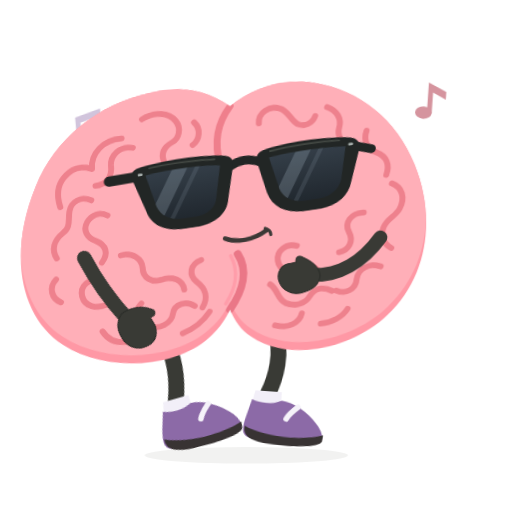
t = 0.00 s
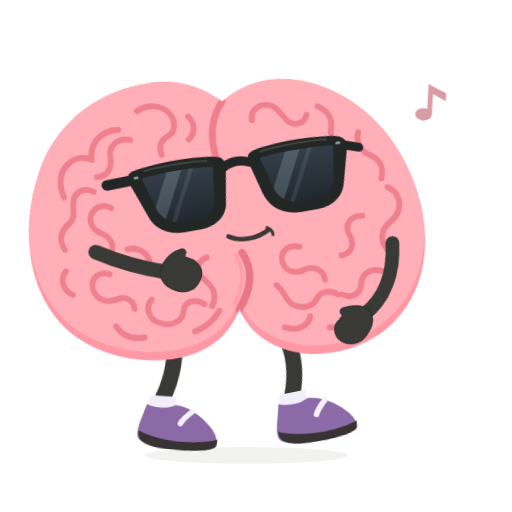
t = 0.23 s
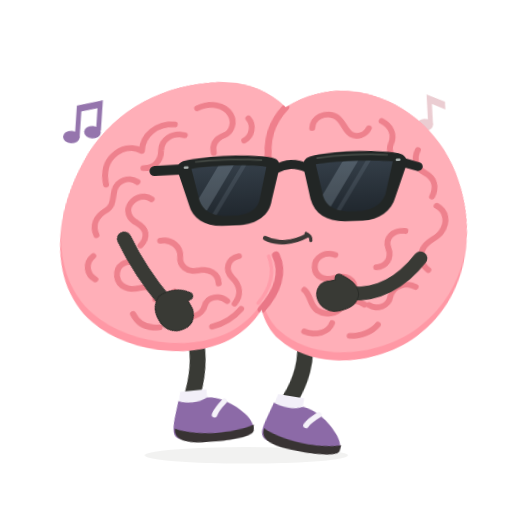
t = 0.68 s
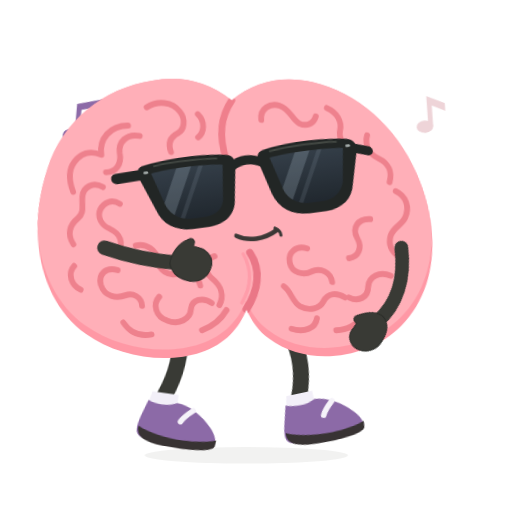
t = 0.90 s
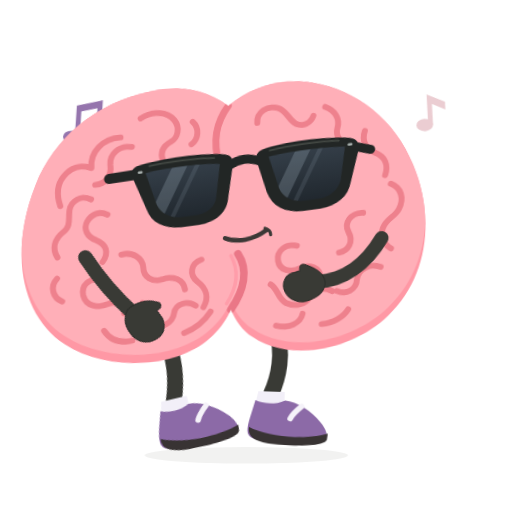
t = 1.13 s
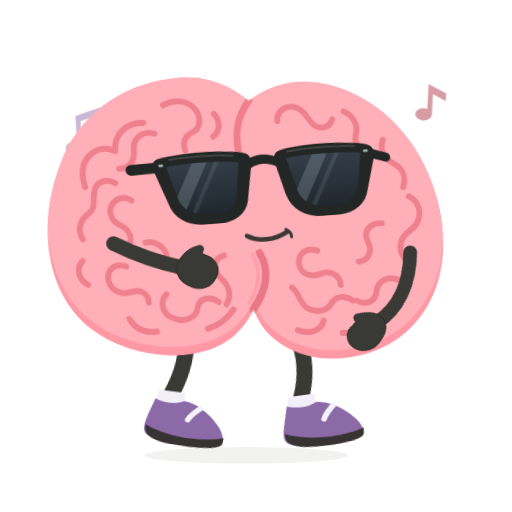
t = 1.58 s

The animated SVG that drew these frames (rendered in a browser with its animation timeline set to each time). Animation: 9 CSS @keyframes rules; one cycle of 1.80 s, repeats indefinitely.

<svg xmlns="http://www.w3.org/2000/svg" id="ob-shimmy" width="740" height="740" viewBox="0 0 740 740" fill="none" role="img" aria-labelledby="ob-shimmy-title ob-shimmy-desc">
<title id="ob-shimmy-title">Oddbrain — The extremely unnecessary shimmy</title><desc id="ob-shimmy-desc">A shoulder shimmy, pigeon-toed kicks, and sunglasses that arrive half a beat late. Editable vector animation on a transparent background. Loops. Respects reduced motion.</desc>
<defs><path id="ob-shimmy-body-shape" d="M356 148 C322 120 281 112 242 120 C169 131 107 178 80 246 C40 344 59 438 119 482 C178 526 280 530 330 483 C341 473 351 459 356 447 C362 463 372 479 386 489 C440 531 529 518 580 471 C637 419 649 333 618 252 C593 185 540 137 476 122 C432 112 391 121 356 148Z" />
    <clipPath id="ob-shimmy-body-clip"><use href="#ob-shimmy-body-shape" /></clipPath>
    <path id="ob-shimmy-left-lens" d="M236 234 C263 230 316 230 342 235 L333 282 C331 296 319 304 303 305 L282 305 C265 304 253 296 248 282Z" />
    <path id="ob-shimmy-right-lens" d="M412 234 C439 230 489 230 521 234 L511 282 C506 296 494 304 478 305 L456 305 C440 304 427 296 423 282Z" />
    <clipPath id="ob-shimmy-left-lens-clip"><use href="#ob-shimmy-left-lens" /></clipPath>
    <clipPath id="ob-shimmy-right-lens-clip"><use href="#ob-shimmy-right-lens" /></clipPath>
    <linearGradient id="ob-shimmy-lens-tint" x1="0" y1="230" x2="0" y2="307" gradientUnits="userSpaceOnUse"><stop stop-color="#343E48" /><stop offset="1" stop-color="#20272E" /></linearGradient>
  <g id="ob-shimmy-brain-art"><use href="#ob-shimmy-body-shape" fill="#FF98A5" />
    <g clip-path="url(#ob-shimmy-body-clip)"><use href="#ob-shimmy-body-shape" transform="translate(0 -12)" fill="#FFAFB8" />
      <g id="ob-shimmy-central-cleft" stroke-linecap="round"><path d="M356 148 C338 172 333 198 342 234" stroke="#EF7F8C" stroke-width="10" /><path d="M367 366 C382 391 375 420 356 447" stroke="#EA7787" stroke-width="11" /><path d="M357 368 C369 392 364 417 350 438" stroke="#FF9DAA" stroke-width="5" /></g>
      <g id="ob-shimmy-brain-wrinkles" stroke="#EE818D" stroke-width="8.5" stroke-linecap="round" stroke-linejoin="round">
        <g id="ob-shimmy-left-hemisphere-wrinkles">
          <path d="M231 158 C248 148 269 150 279 164 C287 175 284 190 274 195 C262 201 258 210 262 222" /><path d="M305 168 C315 178 313 194 303 201" /><path d="M202 184 C176 184 158 203 160 226 C144 219 130 224 120 236 C109 249 111 266 115 279" /><path d="M218 199 C199 195 186 208 187 223 C189 239 180 251 165 251" /><path d="M159 272 C145 264 130 272 128 286 C126 299 130 309 119 317 C106 327 102 340 110 354" /><path d="M182 296 C171 289 159 294 153 304 C147 315 153 327 165 332 C180 339 184 352 174 365" /><path d="M109 385 C98 396 103 413 116 419" /><path d="M201 356 C217 352 231 363 232 377 C232 391 245 400 259 396 C275 391 289 399 291 413" /><path d="M172 391 C155 386 143 397 146 412 C150 429 167 432 181 427 C192 423 204 429 204 442" /><path d="M230 429 C219 440 223 458 239 463 C256 470 273 461 275 447 C277 433 294 429 306 438" /><path d="M315 371 C299 376 297 392 309 403 C322 414 325 428 317 441" /><path d="M175 466 C184 481 198 486 215 483" /><path d="M289 477 C306 471 319 460 327 448" />
        </g>
        <g id="ob-shimmy-right-hemisphere-wrinkles">
          <path d="M397 176 C396 160 412 151 426 156 C439 160 442 175 452 181 C462 186 473 182 477 171" /><path d="M494 159 C508 165 515 178 511 191 C508 202 514 214 526 217" /><path d="M550 198 C545 212 551 225 564 231 C579 238 583 251 578 265" /><path d="M586 278 C601 285 605 301 597 316 C591 327 579 329 574 342 C569 356 575 366 585 373" /><path d="M546 318 C528 317 518 331 525 345 C532 359 525 372 511 374" /><path d="M570 399 C555 392 538 400 536 415 C535 430 520 437 507 430" /><path d="M451 360 C435 355 422 366 424 380 C426 395 442 399 455 393 C469 387 483 394 484 408" /><path d="M413 414 C424 422 423 436 435 443 C448 450 463 446 469 436 C477 423 490 423 501 430" /><path d="M420 475 C438 481 455 474 458 460" /><path d="M485 477 C501 477 516 469 523 458" />
        </g>
      </g>
    </g>
  </g><g id="ob-shimmy-glasses-art"><g id="ob-shimmy-sunglasses" transform="rotate(-6 379 267)">
    <g id="ob-shimmy-temples-and-bridge" stroke="#222625" stroke-linecap="round"><path d="M225 234 L184 235" stroke-width="15" /><path d="M533 235 L557 243" stroke-width="13" /><path d="M355 239 C369 231 385 231 400 239" stroke-width="13" /></g>
    <g id="ob-shimmy-matte-black-frames" fill="#222625"><path d="M224 222 C260 215 321 215 351 222 C359 224 362 230 360 240 L350 285 C347 307 329 319 305 320 L280 320 C255 319 238 307 233 287 L218 241 C215 232 216 225 224 222Z" /><path d="M404 222 C434 215 493 215 529 222 C537 224 543 230 540 241 L525 287 C520 307 503 319 479 320 L454 320 C428 319 411 307 405 285 L395 240 C393 230 396 224 404 222Z" /></g>
    <g id="ob-shimmy-opaque-lenses" fill="url(#ob-shimmy-lens-tint)"><use href="#ob-shimmy-left-lens" /><use href="#ob-shimmy-right-lens" /></g>
    <g id="ob-shimmy-subtle-lens-reflections" fill="#B2C3D1"><g clip-path="url(#ob-shimmy-left-lens-clip)"><path d="M278 224 L300 224 L248 314 L226 314Z" opacity="0.23" /><path d="M311 224 L318 224 L266 314 L259 314Z" opacity="0.12" /></g><g clip-path="url(#ob-shimmy-right-lens-clip)"><path d="M454 224 L476 224 L424 314 L402 314Z" opacity="0.23" /><path d="M487 224 L494 224 L442 314 L435 314Z" opacity="0.12" /></g></g>
    <g id="ob-shimmy-frame-highlights" stroke="#515750" stroke-width="2.5" stroke-linecap="round" opacity="0.7"><path d="M242 224 C270 221 314 222 335 225" /><path d="M414 225 C442 221 485 221 513 224" /></g>
    <g id="ob-shimmy-silver-hinge-pins" fill="#A8B0AE"><rect x="225" y="230" width="7" height="3.5" rx="1.75" /><rect x="525" y="230" width="7" height="3.5" rx="1.75" /></g>
  </g>
  </g><g id="ob-shimmy-shoe-left-art"><path d="M228 583 C239 588 256 589 270 582 C287 582 309 596 322 611 C330 620 334 630 331 636 C305 647 252 647 225 638 C214 634 216 623 220 608Z" fill="#8C6AA7" /><path d="M219 622 C244 635 299 639 333 628 L332 637 C328 646 292 648 262 646 C236 645 216 640 219 622Z" fill="#383333" /><path d="M294 590 C287 596 281 602 278 608" stroke="#F5F2F9" stroke-width="8" stroke-linecap="round" /></g><g id="ob-shimmy-shoe-right-art"><path d="M392 583 C404 588 421 589 435 582 C452 583 474 596 487 612 C495 621 499 631 496 637 C470 647 417 647 390 638 C379 634 381 623 385 608Z" fill="#8C6AA7" /><path d="M384 622 C409 635 464 639 498 628 L497 637 C493 646 457 648 427 646 C401 645 381 640 384 622Z" fill="#383333" /><path d="M459 590 C452 596 446 602 443 608" stroke="#F5F2F9" stroke-width="8" stroke-linecap="round" /></g><clipPath id="ob-shimmy-clip-left"><rect x="0" y="0" width="357" height="550"/></clipPath><clipPath id="ob-shimmy-clip-right"><rect x="356" y="0" width="384" height="550"/></clipPath></defs><style>#ob-shimmy {overflow:hidden;}
#ob-shimmy .rig-root,#ob-shimmy .rig-head,#ob-shimmy .rig-left-arm,#ob-shimmy .rig-right-arm,#ob-shimmy .rig-left-leg,#ob-shimmy .rig-right-leg,#ob-shimmy .rig-shoe-left,#ob-shimmy .rig-shoe-right,#ob-shimmy .rig-glasses,#ob-shimmy .rig-mouth,#ob-shimmy .lobe-left,#ob-shimmy .lobe-right,#ob-shimmy [class^="fx-"],#ob-shimmy [class^="prop-"],#ob-shimmy [class^="steam-"],#ob-shimmy [class^="note-"],#ob-shimmy .pupil-left,#ob-shimmy .pupil-right {transform-box:view-box;}
#ob-shimmy .rig-root {transform-origin:356px 640px;}
#ob-shimmy .rig-head {transform-origin:356px 445px;}
#ob-shimmy .rig-left-arm {transform-origin:151px 358px;}
#ob-shimmy .rig-right-arm {transform-origin:580px 358px;}
#ob-shimmy .rig-left-leg {transform-origin:259px 486px;}
#ob-shimmy .rig-right-leg {transform-origin:418px 486px;}
#ob-shimmy .rig-shoe-left {transform-origin:258px 610px;}
#ob-shimmy .rig-shoe-right {transform-origin:423px 610px;}
#ob-shimmy .rig-glasses {transform-origin:379px 267px;}
#ob-shimmy .rig-mouth {transform-origin:379px 342px;}
#ob-shimmy .lobe-left {transform-origin:208px 320px;}
#ob-shimmy .lobe-right {transform-origin:489px 320px;}
#ob-shimmy .pupil-left {transform-origin:294px 274px;}
#ob-shimmy .pupil-right {transform-origin:470px 274px;}
#ob-shimmy .rig-root{transform:translateX(-10px) rotate(-4deg);}#ob-shimmy .rig-root{animation:ob-shimmy-k1 calc(1.2s * var(--duration-scale,1)) cubic-bezier(.45,0,.55,1) calc(0s * var(--duration-scale,1)) infinite both;}#ob-shimmy .rig-head{transform:skewX(-4deg) scale(1.02,.98);}#ob-shimmy .rig-head{animation:ob-shimmy-k2 calc(0.6s * var(--duration-scale,1)) cubic-bezier(.45,0,.55,1) calc(0s * var(--duration-scale,1)) infinite both;}#ob-shimmy .rig-left-arm{transform:rotate(-48deg);}#ob-shimmy .rig-left-arm{animation:ob-shimmy-k3 calc(0.6s * var(--duration-scale,1)) cubic-bezier(.45,0,.55,1) calc(0s * var(--duration-scale,1)) infinite both;}#ob-shimmy .rig-right-arm{transform:rotate(95deg);}#ob-shimmy .rig-right-arm{animation:ob-shimmy-k4 calc(0.6s * var(--duration-scale,1)) cubic-bezier(.45,0,.55,1) calc(0s * var(--duration-scale,1)) infinite both;}#ob-shimmy .rig-left-leg{transform:rotate(-12deg);}#ob-shimmy .rig-left-leg{animation:ob-shimmy-k5 calc(0.6s * var(--duration-scale,1)) cubic-bezier(.45,0,.55,1) calc(0s * var(--duration-scale,1)) infinite both;}#ob-shimmy .rig-right-leg{transform:rotate(8deg);}#ob-shimmy .rig-right-leg{animation:ob-shimmy-k6 calc(0.6s * var(--duration-scale,1)) cubic-bezier(.45,0,.55,1) calc(0s * var(--duration-scale,1)) infinite both;}#ob-shimmy .rig-glasses{transform:translate(3px,-5px) rotate(2deg);}#ob-shimmy .rig-glasses{animation:ob-shimmy-k7 calc(0.6s * var(--duration-scale,1)) cubic-bezier(.45,0,.55,1) calc(-0.08s * var(--duration-scale,1)) infinite both;}#ob-shimmy .note-a{transform:translateY(6px) rotate(-5deg);opacity:.4;}#ob-shimmy .note-a{animation:ob-shimmy-k8 calc(1.8s * var(--duration-scale,1)) cubic-bezier(.45,0,.55,1) calc(0s * var(--duration-scale,1)) infinite both;}#ob-shimmy .note-b{transform:translateY(-12px) rotate(4deg);opacity:1;}#ob-shimmy .note-b{animation:ob-shimmy-k9 calc(1.8s * var(--duration-scale,1)) cubic-bezier(.45,0,.55,1) calc(0s * var(--duration-scale,1)) infinite both;}#ob-shimmy .note-a{transform-origin:120px 180px;}#ob-shimmy .note-b{transform-origin:630px 160px;}@keyframes ob-shimmy-k1{0%,100%{transform:translateX(-10px) rotate(-4deg);}50%{transform:translateX(10px) rotate(4deg);}}@keyframes ob-shimmy-k2{0%,100%{transform:skewX(-4deg) scale(1.02,.98);}50%{transform:skewX(4deg) scale(.99,1.01);}}@keyframes ob-shimmy-k3{0%,100%{transform:rotate(-48deg);}50%{transform:rotate(-95deg);}}@keyframes ob-shimmy-k4{0%,100%{transform:rotate(95deg);}50%{transform:rotate(48deg);}}@keyframes ob-shimmy-k5{0%,100%{transform:rotate(-12deg);}50%{transform:rotate(8deg);}}@keyframes ob-shimmy-k6{0%,100%{transform:rotate(8deg);}50%{transform:rotate(-12deg);}}@keyframes ob-shimmy-k7{0%,100%{transform:translate(3px,-5px) rotate(2deg);}50%{transform:translate(-3px,1px) rotate(-2deg);}}@keyframes ob-shimmy-k8{0%,100%{transform:translateY(6px) rotate(-5deg);opacity:.4;}50%{transform:translateY(-12px) rotate(5deg);opacity:1;}}@keyframes ob-shimmy-k9{0%,100%{transform:translateY(-12px) rotate(4deg);opacity:1;}50%{transform:translateY(6px) rotate(-4deg);opacity:.4;}}#ob-shimmy *{animation-play-state:var(--play-state,running)!important;}@media(prefers-reduced-motion:reduce){#ob-shimmy *{animation:none!important;}#ob-shimmy .fx-flash{opacity:0;}}</style>
<g class="note-a" fill="#8C6AA7"><path d="M110 209 V163 L147 153 V197 H140 V165 L117 171 V209Z"/><ellipse cx="105" cy="209" rx="12" ry="9"/><ellipse cx="135" cy="200" rx="12" ry="9"/></g><g class="note-b" fill="#D5949E"><path d="M618 176 V132 L644 144 V155 L625 146 V176Z"/><ellipse cx="613" cy="176" rx="12" ry="9"/></g><ellipse class="rig-ground" cx="356" cy="658" rx="147" ry="12" fill="#393A35" opacity=".065"/><g class="rig-root">
          <g class="rig-left-leg"><path d="M259 481 C267 514 260 548 250 574" stroke="#393A35" stroke-width="23" stroke-linecap="round"/><path d="M232 570 L270 570 L270 592 L227 592Z" fill="#F2EFF8" /><g class="rig-shoe-left"><use href="#ob-shimmy-shoe-left-art"/></g></g>
          <g class="rig-right-leg"><path d="M418 480 C432 513 424 550 414 574" stroke="#393A35" stroke-width="23" stroke-linecap="round"/><path d="M396 570 L434 570 L434 592 L391 592Z" fill="#F2EFF8" /><g class="rig-shoe-right"><use href="#ob-shimmy-shoe-right-art"/></g></g>
          <g class="rig-head"><use href="#ob-shimmy-brain-art"/><g class="rig-glasses"><use href="#ob-shimmy-glasses-art"/></g><g class="rig-mouth"><g stroke="#3C3836" stroke-linecap="round"><path d="M349 342 C366 350 389 347 408 334" stroke-width="6.5" /><path d="M406 331 C411 333 414 337 414 341" stroke-width="4.5" /></g></g></g><g class="rig-right-arm"><path d="M580 358 C617 384 637 418 636 455" stroke="#393A35" stroke-width="20" stroke-linecap="round" /><path d="M637 444 C649 445 657 454 661 467 C667 482 660 498 647 503 C634 508 621 501 620 487 L618 479 C611 481 607 476 611 469 C617 455 626 445 637 444Z" fill="#393A35" stroke="#2B2D29" stroke-width="1.5" stroke-linejoin="round" /></g><g class="rig-left-arm"><path d="M151 358 C139 385 127 419 120 461" stroke="#393A35" stroke-width="21" stroke-linecap="round" /><path d="M120 450 C109 451 99 458 94 471 C87 487 94 502 107 508 C120 515 135 507 139 494 L142 486 C149 491 156 487 152 479 C149 467 135 453 120 450Z" fill="#393A35" stroke="#2B2D29" stroke-width="1.5" stroke-linejoin="round" /></g>
        </g></svg>
